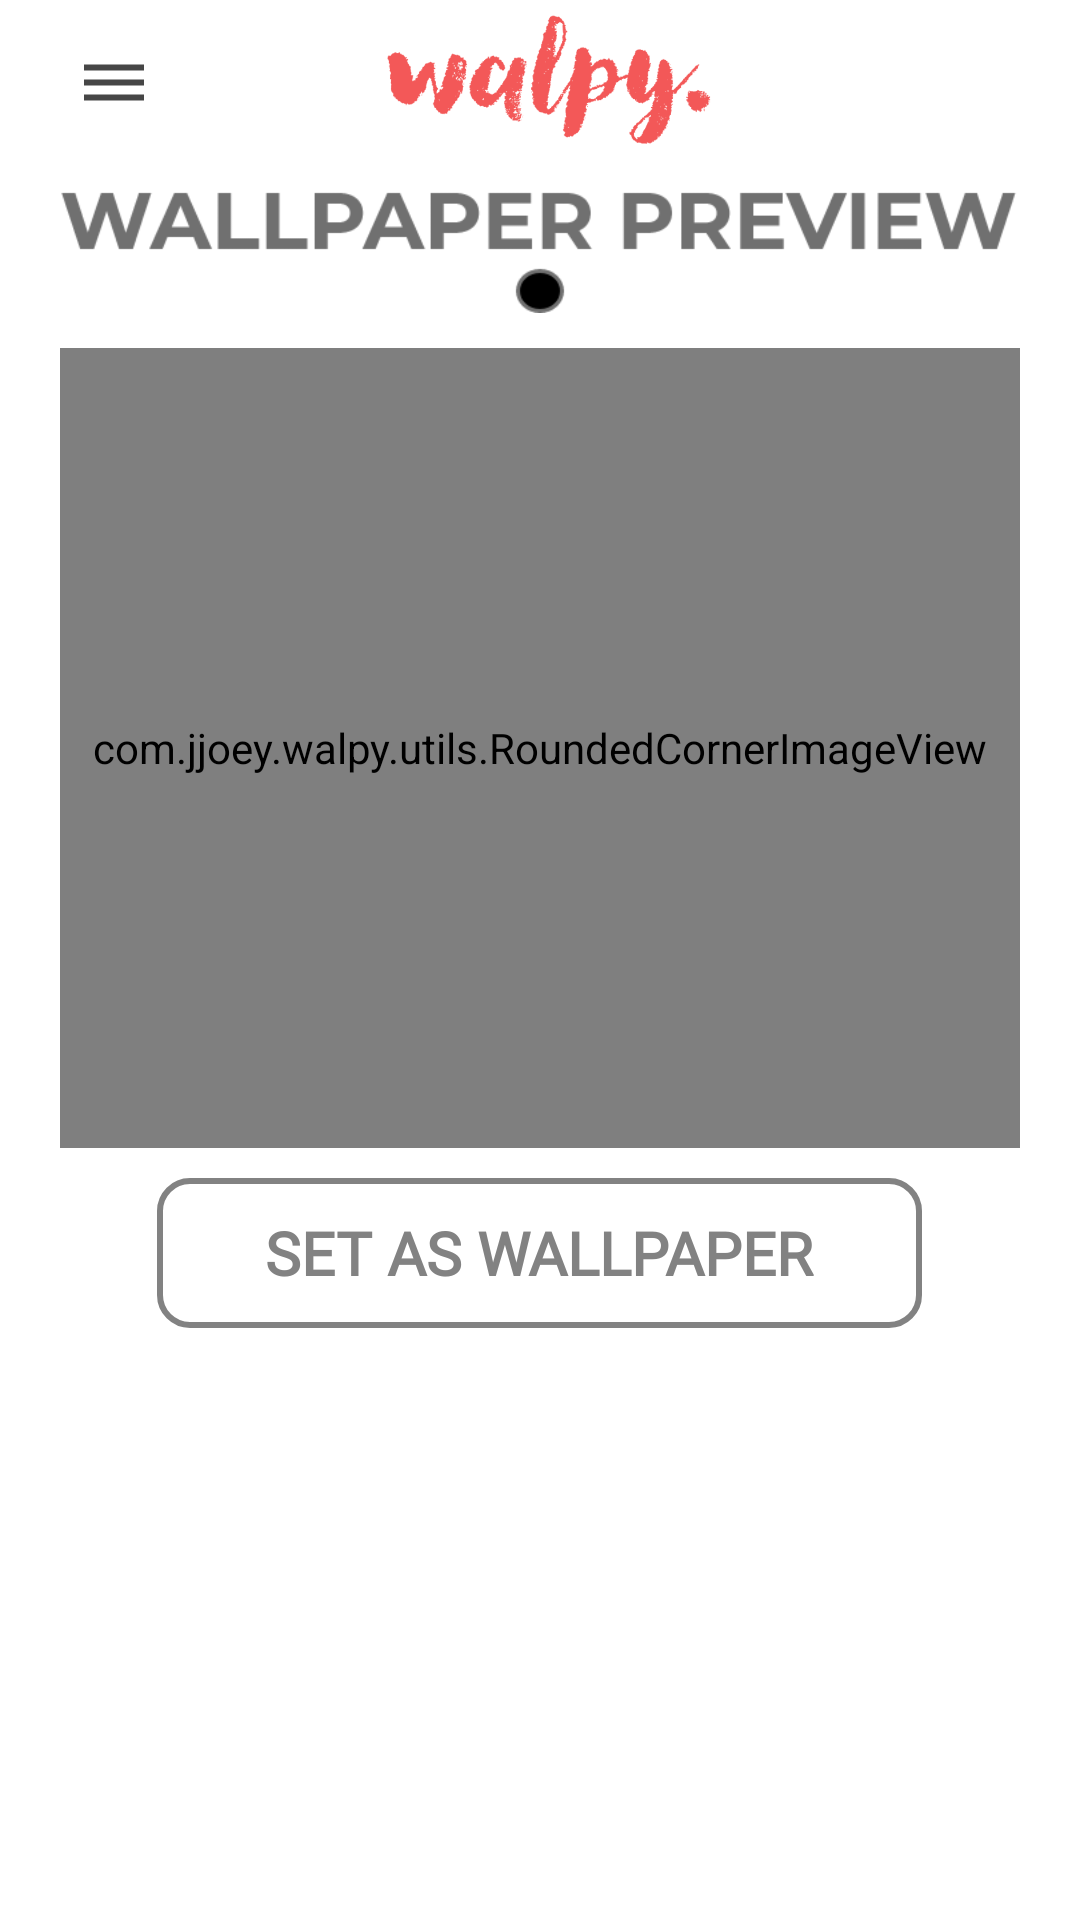

Here is an Android app screen rendered from its layout file. Give the layout XML and the strings, colors and styles it references.
<!-- AndroidManifest.xml: application theme AppTheme -->
<!-- res/layout/activity_preview_wall_paper.xml -->
<?xml version="1.0" encoding="utf-8"?>
<android.support.v4.widget.DrawerLayout xmlns:android="http://schemas.android.com/apk/res/android"
    xmlns:tools="http://schemas.android.com/tools"
    android:id="@+id/drawerLayout"
    android:layout_width="match_parent"
    android:layout_height="match_parent"
    tools:context=".PreviewWallPaperActivity"
    android:background="@android:color/white">

    <LinearLayout
        android:layout_width="match_parent"
        android:layout_height="wrap_content"
        android:orientation="vertical">

        <include layout="@layout/app_toolbar"/>

        <LinearLayout
            android:layout_width="match_parent"
            android:layout_height="wrap_content"
            android:background="@drawable/holder_wp"
            android:orientation="vertical"
            android:layout_centerInParent="true"
            android:layout_marginLeft="20dp"
            android:layout_marginRight="20dp">

            <ImageView
                android:layout_width="wrap_content"
                android:layout_height="50dp"
                android:src="@drawable/wallpaper_preview"/>

            <com.jjoey.walpy.utils.RoundedCornerImageView
                android:id="@+id/previewWPImg"
                android:layout_width="match_parent"
                android:layout_height="800px"
                android:minHeight="800px"
                tools:src="@drawable/drawer_header_trimmed"
                android:scaleType="fitXY"
                android:layout_marginTop="10dp"/>

            <LinearLayout
                android:id="@+id/setWallpaperLayout"
                android:layout_width="wrap_content"
                android:layout_height="50dp"
                android:orientation="horizontal"
                android:gravity="center_vertical"
                android:layout_gravity="center_horizontal"
                android:weightSum="1"
                android:background="@drawable/wallpaper_item_actions_bkg"
                android:layout_marginTop="10dp"
                android:paddingLeft="10dp"
                android:paddingRight="10dp">

                <TextView
                    android:id="@+id/preview_setWPTV"
                    android:layout_width="wrap_content"
                    android:layout_height="wrap_content"
                    android:text="@string/preview_set_wp_txt"
                    android:textSize="20sp"
                    android:textStyle="bold"
                    android:textColor="@color/text_color_gray"
                    android:fontFamily="@font/open_sans_semi_bold"
                    android:gravity="center_horizontal"
                    android:padding="10dp"
                    android:layout_weight="1"
                    android:layout_marginRight="16dp"
                    android:layout_marginLeft="16dp"/>

            </LinearLayout>

        </LinearLayout>

    </LinearLayout>

    <RelativeLayout
        android:layout_width="match_parent"
        android:layout_height="match_parent"
        android:layout_gravity="start">

        <android.support.v7.widget.RecyclerView
            android:id="@+id/drawerRV"
            android:layout_width="280dp"
            android:layout_height="match_parent"
            android:background="@android:color/white"
            android:scrollbars="none" />

    </RelativeLayout>

</android.support.v4.widget.DrawerLayout>
<!-- res/layout/app_toolbar.xml (included above) -->
<android.support.v7.widget.Toolbar android:id="@+id/toolbar"
    android:layout_width="match_parent"
    android:layout_height="wrap_content"
    android:minHeight="?android:attr/actionBarSize"
    android:background="@color/colorPrimary"
    xmlns:android="http://schemas.android.com/apk/res/android">

    <RelativeLayout
        android:layout_width="match_parent"
        android:layout_height="match_parent">

        <ImageView
            android:id="@+id/navigationIcon"
            android:layout_width="wrap_content"
            android:layout_height="wrap_content"
            android:src="@drawable/nav_icon"
            android:padding="10dp"
            android:layout_alignParentLeft="true"
            android:layout_centerVertical="true"/>

        <ImageView
            android:layout_width="wrap_content"
            android:layout_height="50dp"
            android:src="@drawable/walpy_header_logo"
            android:layout_centerHorizontal="true"
            android:layout_centerVertical="true"/>

    </RelativeLayout>

</android.support.v7.widget.Toolbar>
<!-- resources referenced by this layout -->
<resources>
  <color name="colorPrimary">#FFF</color>
  <color name="text_color_gray">#828282</color>
  <!-- drawable drawer_header_trimmed: png bitmap (drawable, 11951 bytes) -->
  <!-- drawable nav_icon (drawable) -->
  <vector android:height="24dp" android:tint="#464646"
      android:viewportHeight="24.0" android:viewportWidth="24.0"
      android:width="24dp" xmlns:android="http://schemas.android.com/apk/res/android">
      <path android:fillColor="#FF000000" android:pathData="M2,15.5v2h20v-2L2,15.5zM2,10.5v2h20v-2L2,10.5zM2,5.5v2h20v-2L2,5.5z"/>
  </vector>
  <!-- drawable wallpaper_item_actions_bkg (drawable) -->
  <?xml version="1.0" encoding="utf-8"?>
  <shape xmlns:android="http://schemas.android.com/apk/res/android"
      android:shape="rectangle">
  
      <solid android:color="@android:color/white"/>
      <stroke android:color="@color/text_color_gray" android:width="2dp"/>
      <corners android:radius="10dp"/>
  
  </shape>
  <!-- drawable wallpaper_preview: png bitmap (drawable, 6629 bytes) -->
  <!-- drawable walpy_header_logo: png bitmap (drawable, 55394 bytes) -->
  <string name="preview_set_wp_txt">SET AS WALLPAPER</string>
  <style name="AppTheme" parent="Theme.AppCompat.Light.NoActionBar">
          
          <item name="colorPrimary">@color/colorPrimary</item>
          <item name="colorPrimaryDark">@color/colorPrimaryDark</item>
          <item name="colorAccent">@color/colorAccent</item>
      </style>
  <color name="colorPrimaryDark">#FFF</color>
  <color name="colorAccent">#FF4081</color>
</resources>
